Image classification data set "datera-quest" (AffrizaWildanFauzan/datera-quest on GitHub). Class labels (30): Albizia saponaria, Dendrobium leonis, Dracaena trifasciata, Echinodorus radican, Gymnocalycium, Hopea bilitonensis, Impatiens walleriana, Lagerstroemia speciosa, Ixora acuminata, Monstera adansonii, Nepenthes sumatrana, Alocasia Black Velvet, Nepenthes reinwardtiana, Ochna kirkii, Philodendron Lemon, Portulaca sp, Quassia amara, Reutealis trisperma, Rosa sp, Russelia equisetiformis, Syzygium myrtifolium, Tabernaemontana corymbosa, Anacampseros rufescens Sunrise, 3 apocynacaea, Areca catechu, Catharanthus roseus, Ceiba pentandra, Cuphea hyssopifolia, Cymbidium bicolor, Dendrobium Uthai White.

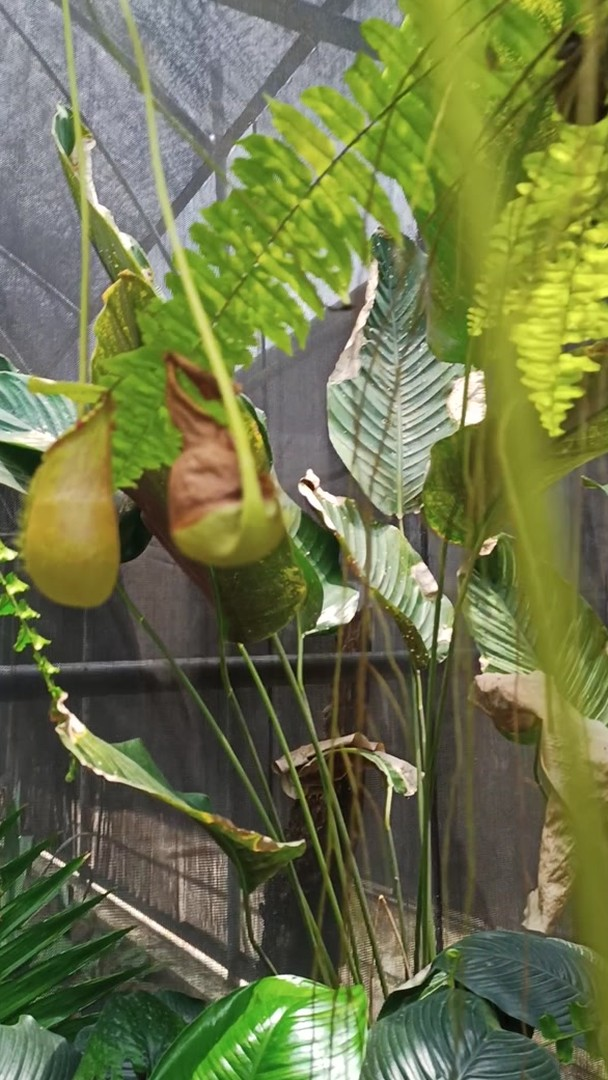
Label: Nepenthes sumatrana

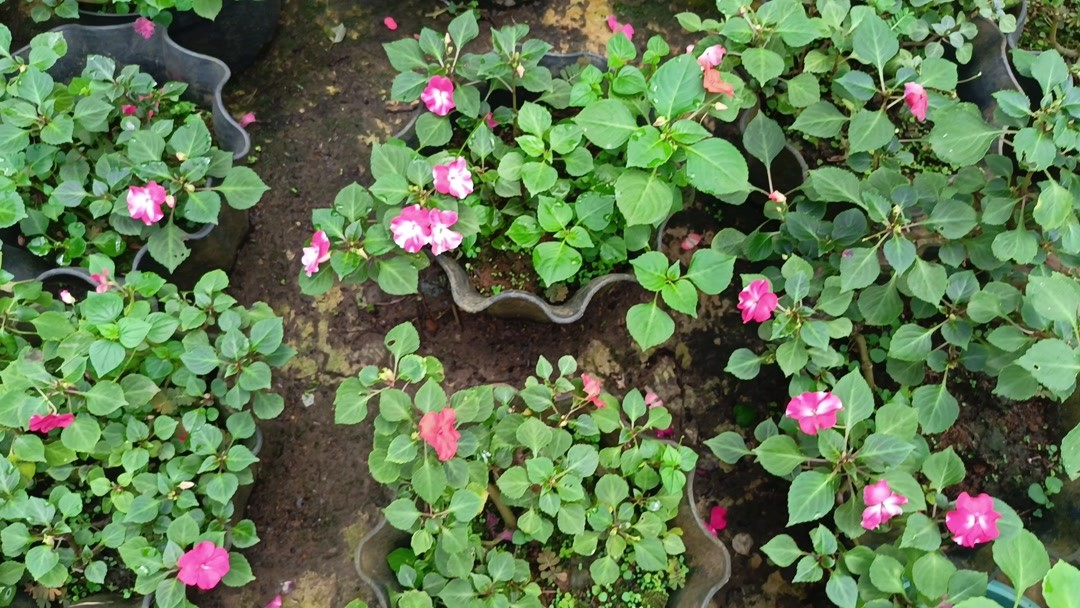
Label: Impatiens walleriana

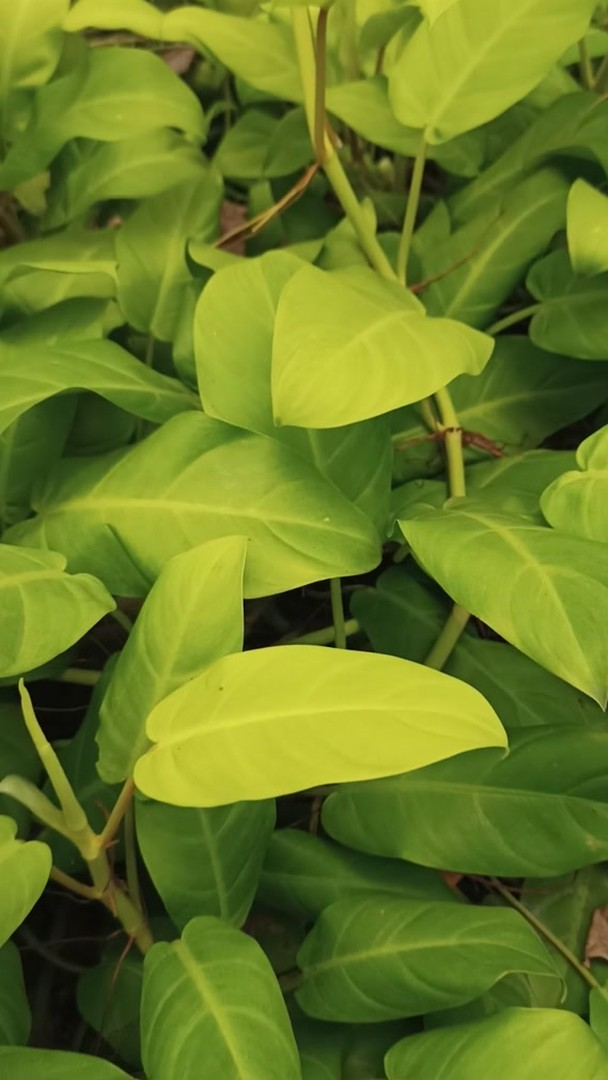
Label: Philodendron Lemon

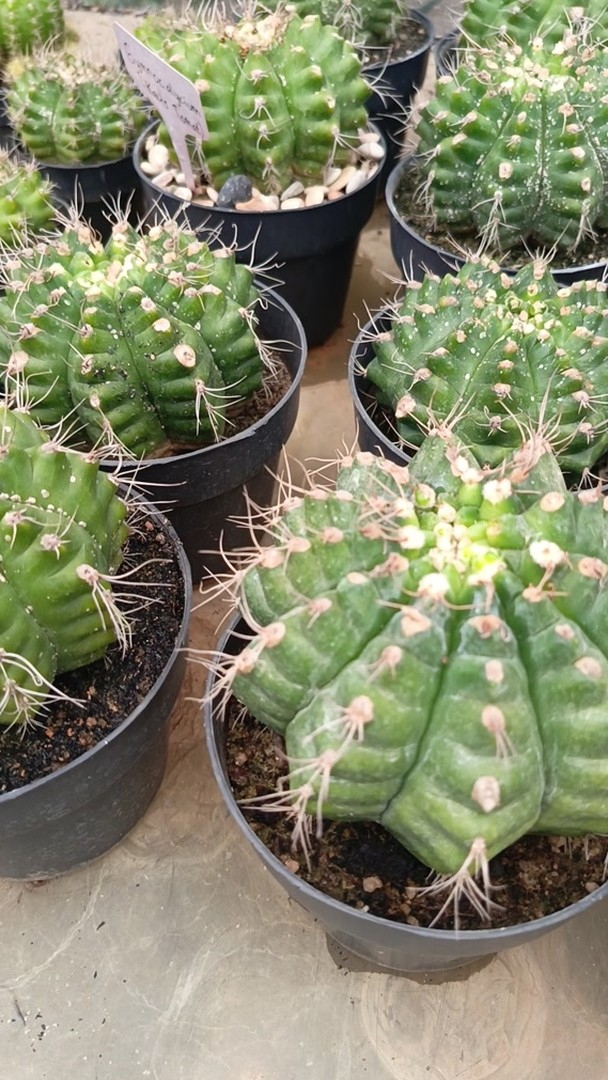
Label: Gymnocalycium

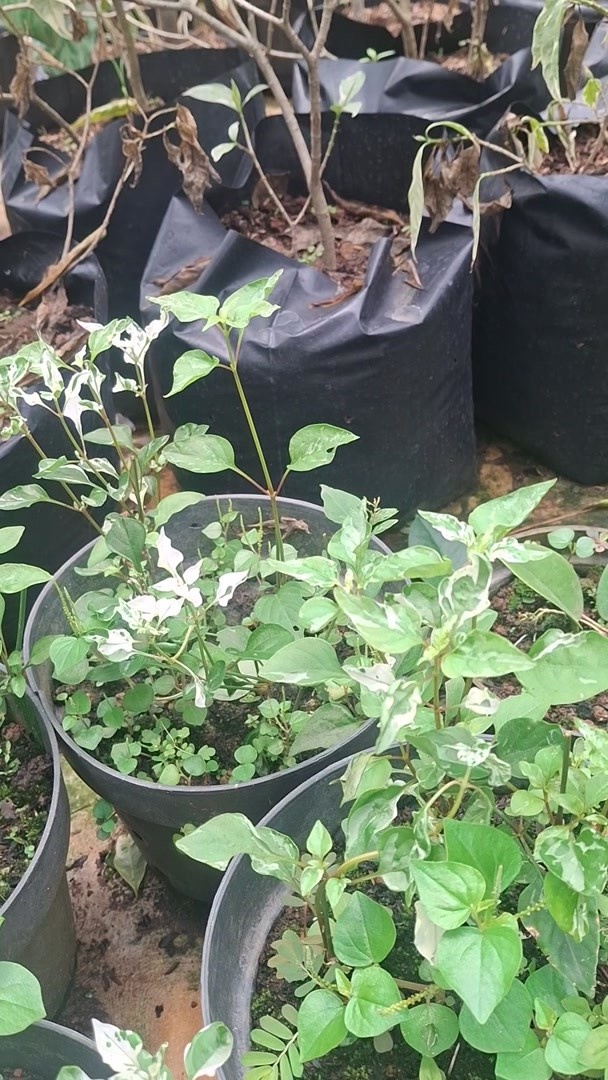
Label: Portulaca sp

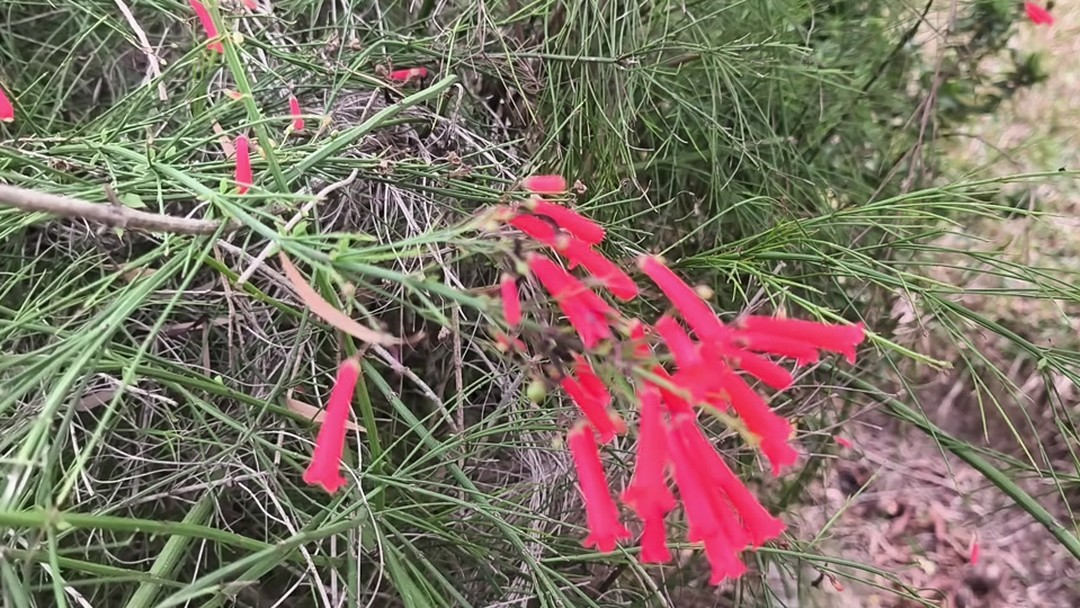
Label: Russelia equisetiformis
